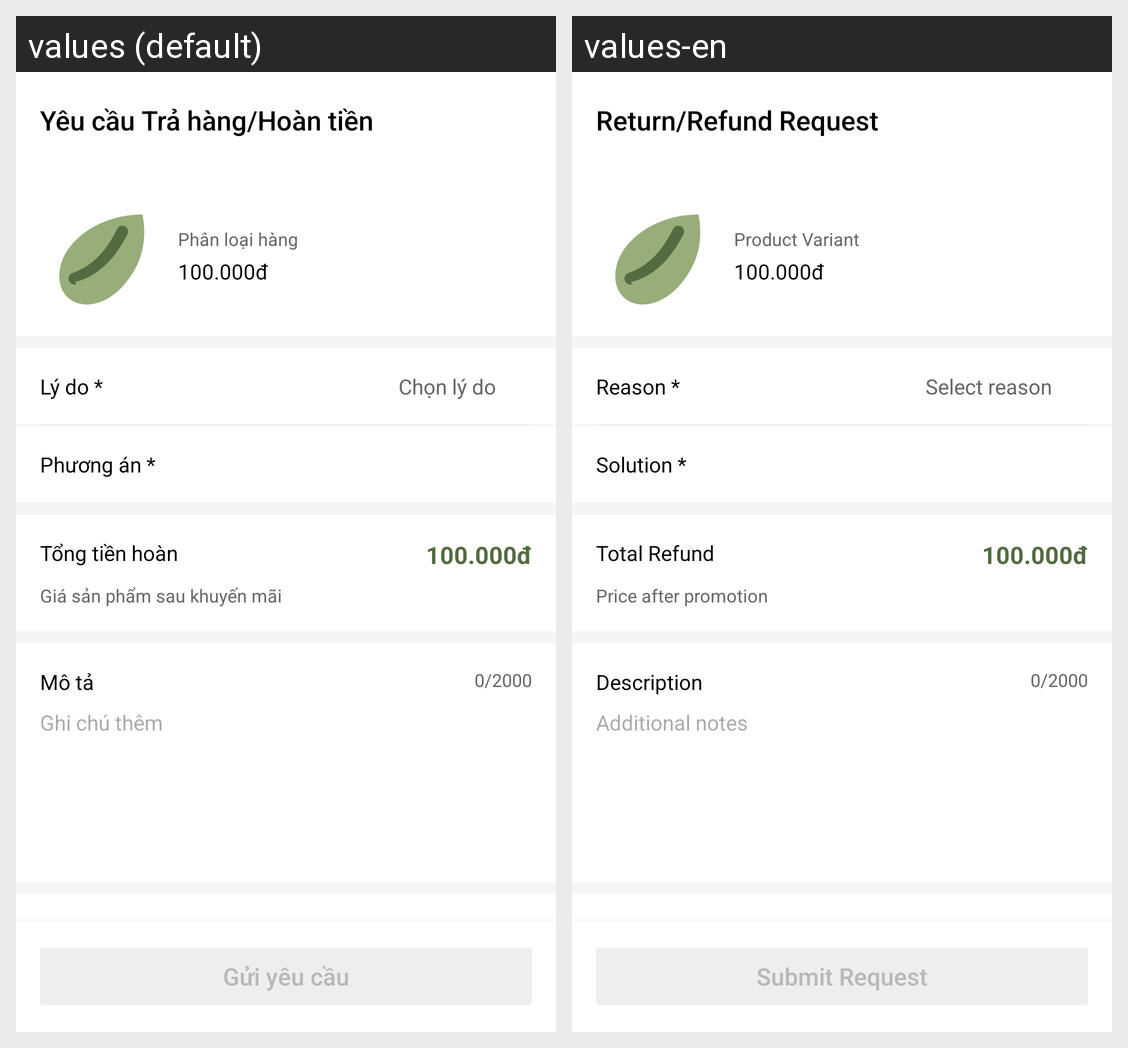

Strings drawn on this Android screen and how each of the app's shown locales translates them:
Android screen res/layout/activity_refund_request.xml rendered under 2 locales, left to right: values (default), values-en. Device: Nexus 5 (rendered at 1080×1920; each locale shown at half size, 540×960, under a caption strip naming it); theme Theme.FinalApp.
Strings drawn on this screen, with the default value and each locale's value (text and hints the layout hard-codes, and strings that could not be matched under every locale, appear in the picture but are not listed):

refund_request_title
  values: Yêu cầu Trả hàng/Hoàn tiền
  values-en: Return/Refund Request

product_variant_label
  values: Phân loại hàng
  values-en: Product Variant

reason_label
  values: Lý do *
  values-en: Reason *

select_reason_hint
  values: Chọn lý do
  values-en: Select reason

solution_label
  values: Phương án *
  values-en: Solution *

total_refund_amount
  values: Tổng tiền hoàn
  values-en: Total Refund

price_after_promo
  values: Giá sản phẩm sau khuyến mãi
  values-en: Price after promotion

description_label
  values: Mô tả
  values-en: Description

hint_additional_notes
  values: Ghi chú thêm
  values-en: Additional notes

submit_request_button
  values: Gửi yêu cầu
  values-en: Submit Request
